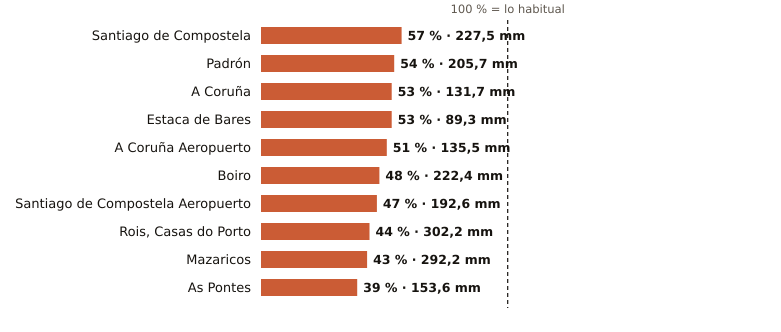

The data file committed next to this chart (first rows):
estacion, provincia, indicativo, mm_otono, referencia_mm, pct, periodo_referencia, hasta, hora
Santiago de Compostela, A Coruña, 1475X, 227.5, 398.9, 57, 1991-2020, 2026-11-14, 21
Padrón, A Coruña, 1473A, 205.7, 383.1, 54, 1997-2025, 2026-11-14, 21
A Coruña, A Coruña, 1387, 131.7, 246.4, 53, 1991-2020, 2026-11-14, 21
Estaca de Bares, A Coruña, 1351, 89.3, 168.7, 53, 1995-2025, 2026-11-14, 21
A Coruña Aeropuerto, A Coruña, 1387E, 135.5, 265.3, 51, 1991-2020, 2026-11-14, 21
Boiro, A Coruña, 1442U, 222.4, 460.8, 48, 1991-2020, 2026-11-14, 18
Santiago de Compostela Aeropuerto, A Coruña, 1428, 192.6, 411.4, 47, 1991-2020, 2026-11-14, 21
Rois, Casas do Porto, A Coruña, 1476R, 302.2, 689.0, 44, 1991-2020, 2026-11-14, 18
Mazaricos, A Coruña, 1406X, 292.2, 676.2, 43, 2007-2025, 2026-11-14, 19
As Pontes, A Coruña, 1363X, 153.6, 398.5, 39, 2009-2025, 2026-11-14, 18
